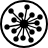
t = 0.00 s
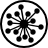
t = 0.75 s
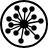
t = 1.50 s
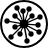
t = 2.25 s

The animated SVG that drew these frames (rendered in a browser with its animation timeline set to each time). Animation: 1 CSS @keyframes rule; one cycle of 3.00 s, repeats indefinitely.

<svg xmlns:svg="http://www.w3.org/2000/svg" xmlns="http://www.w3.org/2000/svg" version="1.1" height="48" width="48">
<style>
.tcline {
  stroke: #000;
  stroke-width: 1.3;
}
.tcback {
  fill: #fff;
  stroke: #000;
  stroke-width: 2;
}
.tcdot {
  fill: #000;
  stroke: #000;
  stroke-width: 0.4;
}
.tccenter {
  fill: #000;
  stroke: #000;
  stroke-width: 1.0;
}

@keyframes spin {
  0% {
      transform: rotate(0deg);
  }
  100% {
      transform: rotate(360deg);
  }
}
.spin {
  animation: spin 3s infinite linear;
}
</style>
<g transform="translate(24 24)">
  <g class="spin">
    <circle cx="0" cy="0" r="23" class="tcback" />

    <!-- These are roughly in clockwise order starting from the northwest -->
    <line x1="0" y1="0" x2="-13" y2="-13" class="tcline" />
    <circle cx="-13" cy="-13" r="2.5" class="tcdot" />

    <line x1="0" y1="0" x2="-3" y2="-9" class="tcline" />
    <circle cx="-3" cy="-9" r="2.5" class="tcdot" />

    <line x1="0" y1="0" x2="3" y2="-17" class="tcline" />
    <circle cx="3" cy="-17" r="2.5" class="tcdot" />

    <line x1="0" y1="0" x2="8" y2="-9" class="tcline" />
    <circle cx="8" cy="-9" r="2.5" class="tcdot" />

    <line x1="0" y1="0" x2="16" y2="-7" class="tcline" />
    <circle cx="16" cy="-7" r="2.5" class="tcdot" />

    <line x1="0" y1="0" x2="13" y2="-1" class="tcline" />
    <circle cx="13" cy="-1" r="2.5" class="tcdot" />

    <line x1="0" y1="0" x2="15" y2="5" class="tcline" />
    <circle cx="15" cy="5" r="2.5" class="tcdot" />

    <line x1="0" y1="0" x2="8" y2="8" class="tcline" />
    <circle cx="8" cy="8" r="2.5" class="tcdot" />

    <line x1="0" y1="0" x2="7" y2="16" class="tcline" />
    <circle cx="7" cy="16" r="2.5" class="tcdot" />

    <line x1="0" y1="0" x2="-1" y2="14" class="tcline" />
    <circle cx="-1" cy="14" r="2.5" class="tcdot" />

    <line x1="0" y1="0" x2="-8" y2="15" class="tcline" />
    <circle cx="-8" cy="15" r="2.5" class="tcdot" />

    <line x1="0" y1="0" x2="-10" y2="7" class="tcline" />
    <circle cx="-10" cy="7" r="2.5" class="tcdot" />

    <line x1="0" y1="0" x2="-17" y2="3" class="tcline" />
    <circle cx="-17" cy="3" r="2.5" class="tcdot" />

    <line x1="0" y1="0" x2="-10" y2="-4" class="tcline" />
    <circle cx="-10" cy="-4" r="2.5" class="tcdot" />


    <!-- The center dot -->
    <circle cx="0" cy="0" r="4" class="tccenter" />
  </g>
</g>
</svg>
